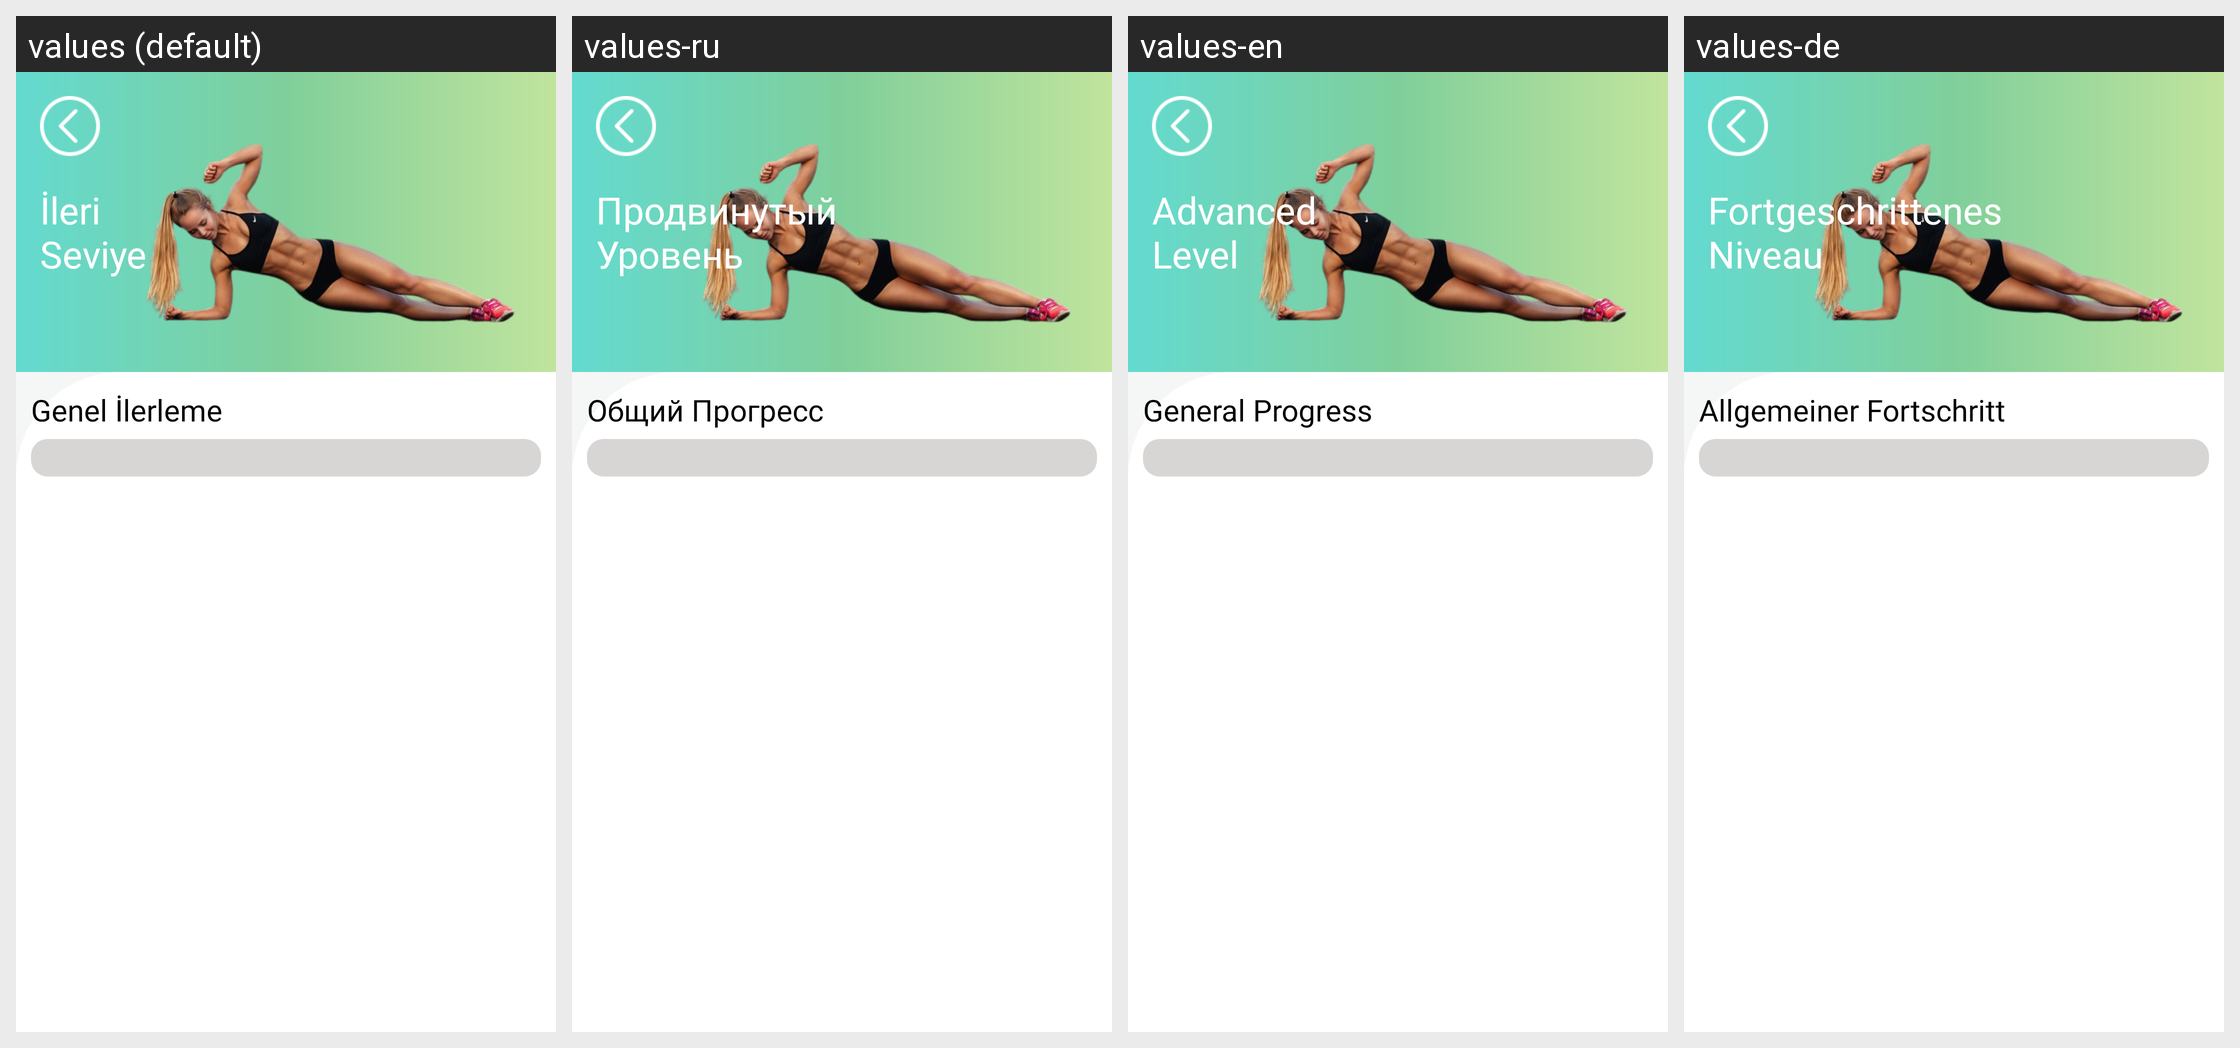

Here is an Android app screen in its default locale and in the app's own translations. Write out the translated-string differences for the strings that appear on this screen.
Android screen res/layout/fragment_exercise_detail_third.xml rendered under 4 locales, left to right: values (default), values-ru, values-en, values-de. Device: Nexus 5 (rendered at 1080×1920; each locale shown at half size, 540×960, under a caption strip naming it); theme Theme.HealthyBackandNeck.
Strings drawn on this screen, with the default value and each locale's value (text and hints the layout hard-codes, and strings that could not be matched under every locale, appear in the picture but are not listed):

hard_level
  values: İleri 
      Seviye
  values-ru: Продвинутый
      Уровень
  values-en: Advanced
      Level
  values-de: Fortgeschrittenes
      Niveau

general_progress
  values: Genel İlerleme
  values-ru: Общий Прогресс
  values-en: General Progress
  values-de: Allgemeiner Fortschritt
